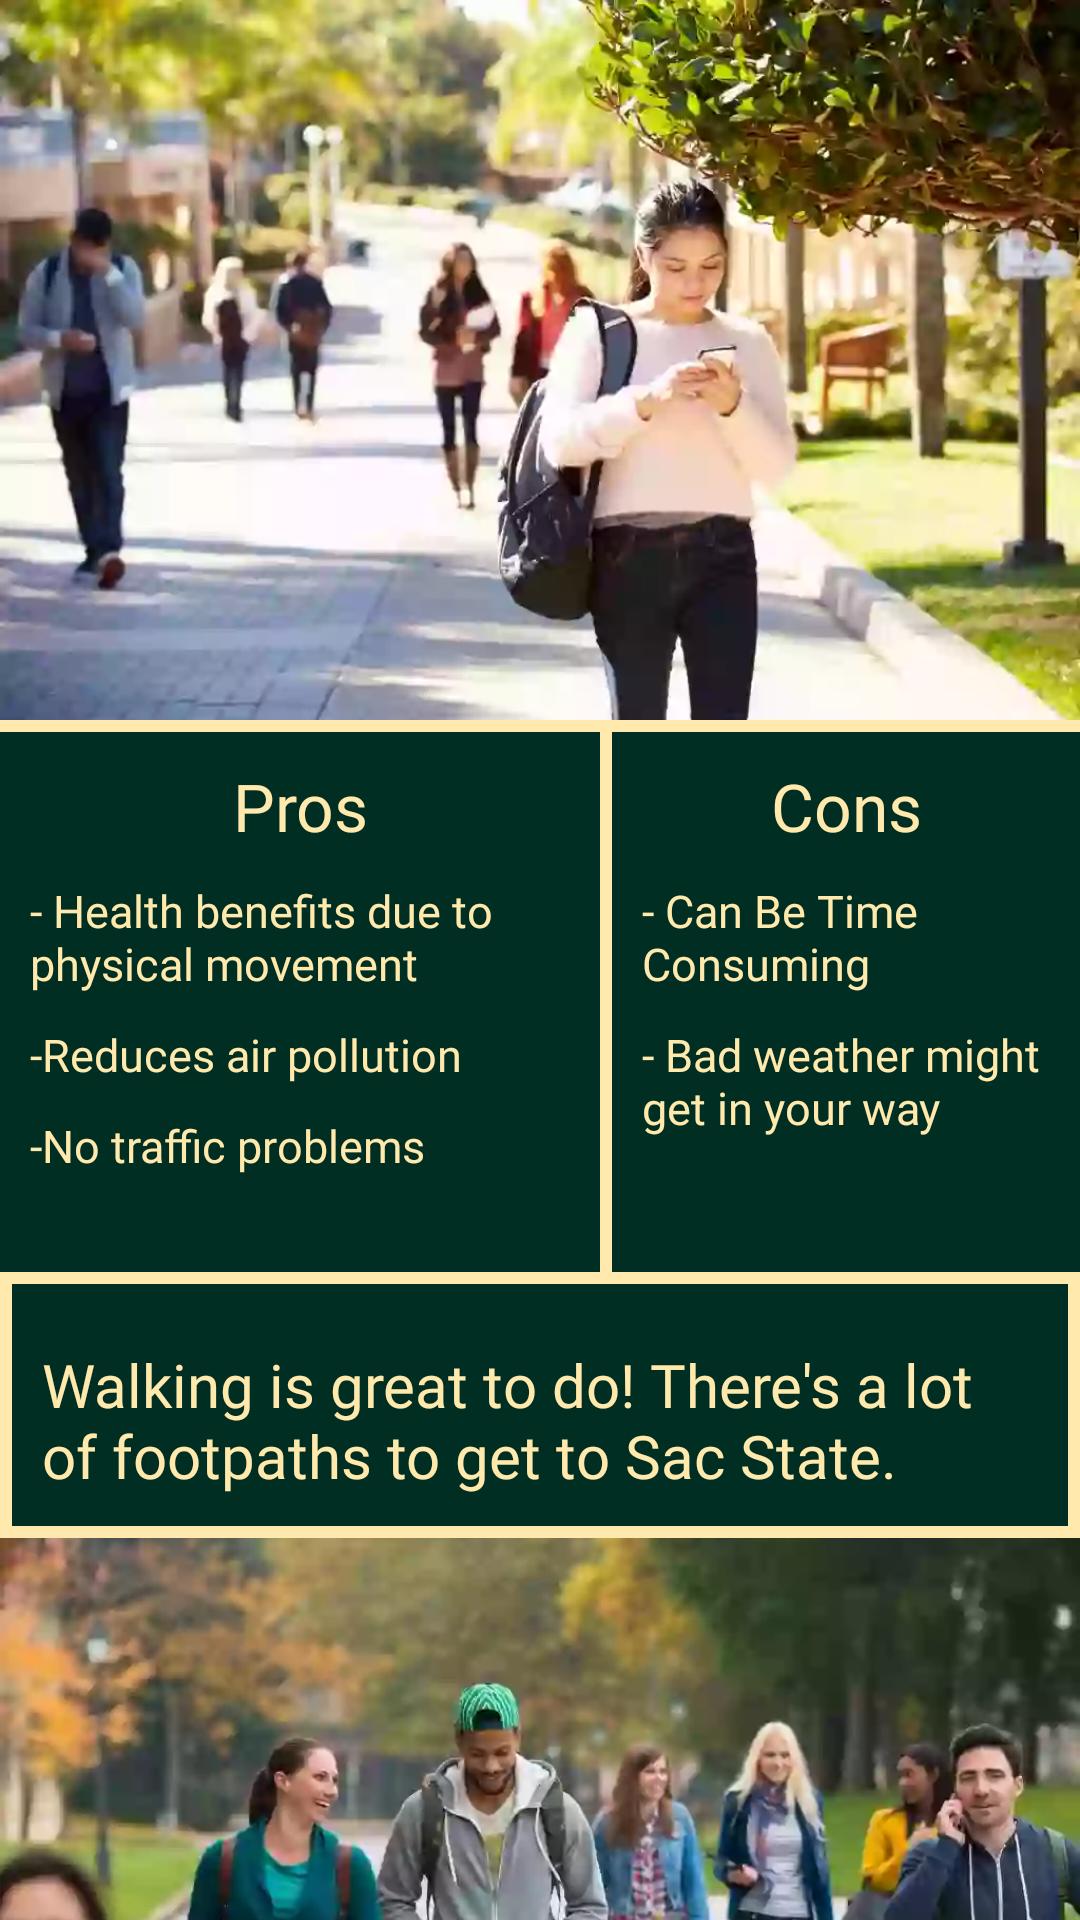

Android layout source for this screen:
<!-- AndroidManifest.xml: application theme AppTheme -->
<!-- res/layout/fragment_walk.xml -->
<?xml version="1.0" encoding="utf-8"?>
<LinearLayout xmlns:android="http://schemas.android.com/apk/res/android"
    xmlns:app="http://schemas.android.com/apk/res-auto"
    xmlns:tools="http://schemas.android.com/tools"
    android:layout_width="match_parent"
    android:layout_height="wrap_content"
    android:background="@color/webColor6"
    android:orientation="vertical"
    tools:context=".fragments.vehiclefragments.WalkFragment">

    <ImageView
        android:id="@+id/imageOne"
        android:layout_width="match_parent"
        android:layout_height="240dp"
        android:scaleType="centerCrop"
        android:src="@drawable/walking_image_one" />

    <Space
        android:layout_width="match_parent"
        android:layout_height="4dp" />

    <TableRow
        android:layout_width="match_parent"
        android:layout_height="wrap_content"
        android:orientation="vertical">

        <LinearLayout
            android:id="@+id/proLayout"
            android:layout_width="200dp"
            android:layout_height="180dp"
            android:background="@color/redwoodGroveGreen"
            android:orientation="vertical"
            android:padding="10dp"
            android:textAlignment="center">

            <TextView
                android:id="@+id/pros"
                android:layout_width="match_parent"
                android:layout_height="wrap_content"
                android:fontFamily="@font/trajan_pro_bold"
                android:gravity="center_vertical"
                android:text="@string/pro"
                android:textAlignment="center"
                android:textColor="@color/webColor6"
                android:textSize="22sp" />


            <TextView
                android:id="@+id/proOne"
                android:layout_width="match_parent"
                android:layout_height="wrap_content"
                android:layout_marginTop="10dp"
                android:fontFamily="@font/lato"
                android:gravity="center_vertical"
                android:text="- Health benefits due to physical movement"
                android:textColor="@color/webColor6"
                android:textSize="15sp" />

            <TextView
                android:id="@+id/proTwo"
                android:layout_width="match_parent"
                android:layout_height="wrap_content"
                android:layout_marginTop="10dp"
                android:fontFamily="@font/lato"
                android:text="-Reduces air pollution"
                android:textColor="@color/webColor6"
                android:textSize="15sp" />

            <TextView
                android:id="@+id/proThree"
                android:layout_width="match_parent"
                android:layout_height="wrap_content"
                android:layout_marginTop="10dp"
                android:fontFamily="@font/lato"
                android:text="-No traffic problems"
                android:textColor="@color/webColor6"
                android:textSize="15sp" />
        </LinearLayout>

        <Space
            android:layout_width="4dp"
            android:layout_height="match_parent" />

        <LinearLayout
            android:id="@+id/conLayout"
            android:layout_width="match_parent"
            android:layout_height="180dp"
            android:background="@color/redwoodGroveGreen"
            android:orientation="vertical"
            android:padding="10dp">

            <TextView
                android:id="@+id/cons"
                android:layout_width="match_parent"
                android:layout_height="wrap_content"
                android:fontFamily="@font/trajan_pro_bold"
                android:gravity="center_vertical"
                android:text="@string/con"
                android:textAlignment="center"
                android:textColor="@color/webColor6"
                android:textSize="22sp" />

            <TextView
                android:id="@+id/conOne"
                android:layout_width="match_parent"
                android:layout_height="wrap_content"
                android:layout_marginTop="10dp"
                android:fontFamily="@font/lato"
                android:gravity="center_vertical"
                android:text="- Can Be Time Consuming"
                android:textColor="@color/webColor6"
                android:textSize="15sp" />

            <TextView
                android:id="@+id/conTwo"
                android:layout_width="match_parent"
                android:layout_height="wrap_content"
                android:layout_marginTop="10dp"
                android:fontFamily="@font/lato"
                android:gravity="center_vertical"
                android:text="- Bad weather might get in your way"
                android:textColor="@color/webColor6"
                android:textSize="15sp" />

        </LinearLayout>

    </TableRow>

    <Space
        android:layout_width="match_parent"
        android:layout_height="4dp" />


    <LinearLayout
        android:id="@+id/moreInfoLayout"
        android:layout_width="match_parent"
        android:layout_height="wrap_content"
        android:layout_marginStart="4dp"
        android:layout_marginEnd="4dp"
        android:background="@color/redwoodGroveGreen"
        android:orientation="vertical"
        android:padding="10dp">

        
        <TextView
            android:id="@+id/textView"
            android:layout_width="match_parent"
            android:layout_height="wrap_content"
            android:layout_marginTop="10dp"
            android:fontFamily="@font/lato"
            android:gravity="center_vertical"
            android:text="@string/walkdyk"
            android:textColor="@color/webColor6"
            android:textSize="20sp" />

    </LinearLayout>

    <Space
        android:layout_width="match_parent"
        android:layout_height="4dp" />

    <ImageView
        android:id="@+id/imageTwo"
        android:layout_width="match_parent"
        android:layout_height="260dp"
        android:scaleType="centerCrop"
        android:src="@drawable/walking_image_two" />

</LinearLayout>
<!-- resources referenced by this layout -->
<resources>
  <color name="redwoodGroveGreen">#002e23</color>
  <color name="webColor6">#ffe9ac</color>
  <!-- drawable walking_image_one: webp bitmap (drawable-v24, 17802 bytes) -->
  <!-- drawable walking_image_two: webp bitmap (drawable-v24, 16554 bytes) -->
  <string name="con">Cons</string>
  <string name="pro">Pros</string>
  <string name="walkdyk">Walking is great to do! There\'s a lot of footpaths to get to Sac State.</string>
  <style name="AppTheme" parent="Theme.AppCompat.Light.DarkActionBar">
          
          <item name="colorPrimary">@color/sacStateGreen</item>
          <item name="colorPrimaryDark">@color/redwoodGroveGreen</item>
          <item name="colorAccent">@color/colorWhite</item>
      </style>
  <color name="sacStateGreen">#004e38</color>
  <color name="colorWhite">#FFFFFF</color>
</resources>
